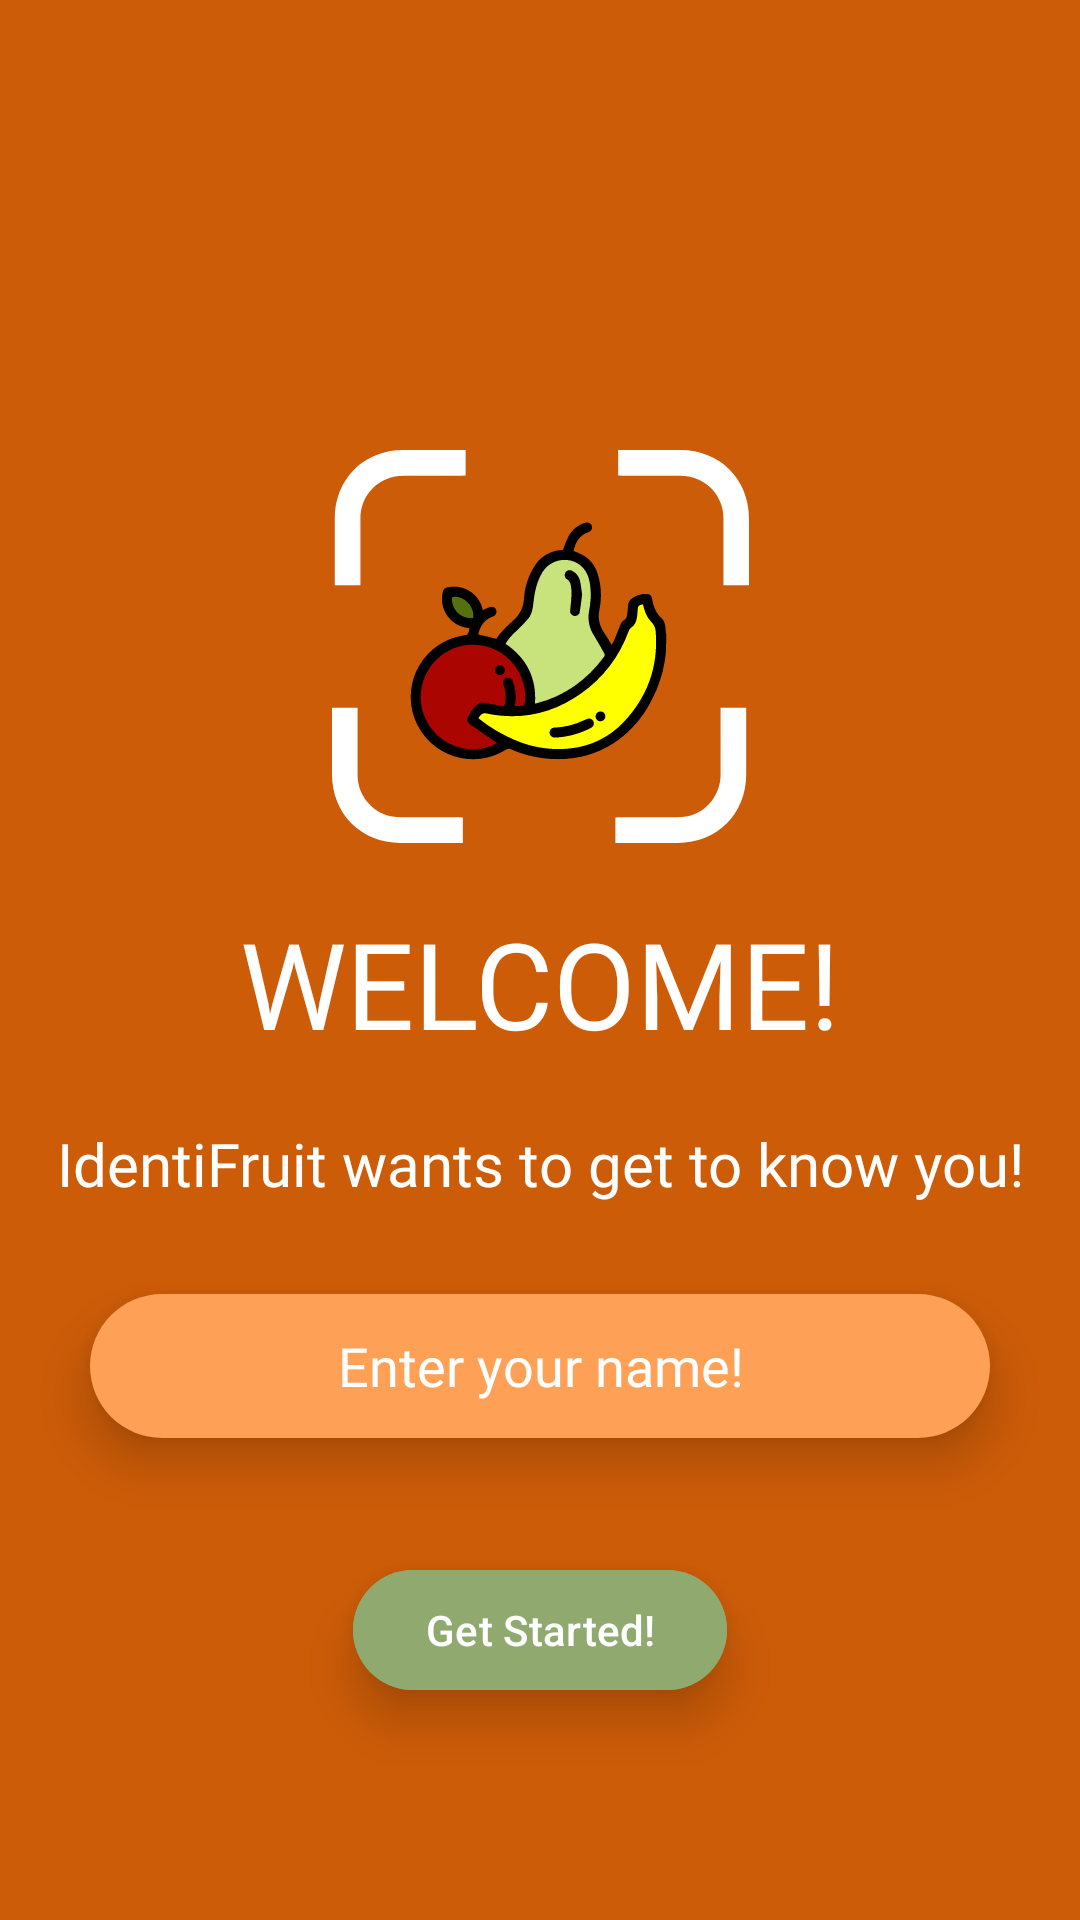

This screen was rendered from an Android layout file. Write that file and the resources it references.
<!-- AndroidManifest.xml: application theme Base.Theme.FruitRecognitionApp -->
<!-- res/layout/greeting_activity.xml -->
<?xml version="1.0" encoding="utf-8"?>
<androidx.constraintlayout.widget.ConstraintLayout xmlns:android="http://schemas.android.com/apk/res/android"
    android:layout_width="match_parent"
    android:layout_height="match_parent"
    xmlns:app="http://schemas.android.com/apk/res-auto"
    android:background="@color/orange">

    <ImageView
        android:id="@+id/logo"
        android:contentDescription="@string/logo_desc"
        android:layout_width="wrap_content"
        android:layout_height="wrap_content"
        android:src="@drawable/ic_logo"
        app:layout_constraintTop_toTopOf="parent"
        app:layout_constraintStart_toStartOf="parent"
        app:layout_constraintEnd_toEndOf="parent"
        android:layout_marginVertical="150dp"/>

    <TextView
        android:id="@+id/welcome"
        android:layout_width="wrap_content"
        android:layout_height="wrap_content"
        android:text="WELCOME!"
        android:fontFamily="@font/gilroy_extrabold"
        android:textSize="40sp"
        android:textColor="@color/white"
        app:layout_constraintTop_toBottomOf="@id/logo"
        app:layout_constraintStart_toStartOf="parent"
        app:layout_constraintEnd_toEndOf="parent"
        android:layout_marginTop="20dp"/>

    <TextView
        android:id="@+id/message"
        android:layout_width="wrap_content"
        android:layout_height="wrap_content"
        android:text="@string/name_prompt"
        android:textColor="@color/white"
        android:fontFamily="@font/gilroy_bold"
        android:textSize="20sp"
        app:layout_constraintTop_toBottomOf="@id/welcome"
        app:layout_constraintStart_toStartOf="parent"
        app:layout_constraintEnd_toEndOf="parent"
        android:layout_marginTop="20dp"/>

    <EditText
        android:contentDescription="@string/user_name_field"
        android:id="@+id/user_name"
        android:layout_width="300dp"
        android:layout_height="48dp"
        android:hint="@string/enter_name"
        android:fontFamily="@font/gilroy_regular"
        android:textColor="@color/white"
        android:textColorHint="@color/white"
        app:layout_constraintTop_toBottomOf="@id/message"
        app:layout_constraintStart_toStartOf="parent"
        app:layout_constraintEnd_toEndOf="parent"
        android:layout_margin="30dp"
        android:gravity="center"
        android:elevation="10dp"
        android:background="@drawable/bg_input_field" />

    <com.google.android.material.button.MaterialButton
        android:id="@+id/get_started"
        android:layout_width="wrap_content"
        android:layout_height="wrap_content"
        android:text="@string/get_started"
        app:layout_constraintTop_toBottomOf="@id/user_name"
        app:layout_constraintStart_toStartOf="parent"
        app:layout_constraintEnd_toEndOf="parent"
        android:layout_margin="40dp"
        android:elevation="30dp"
        android:translationZ="10dp"
        android:backgroundTint="@color/lightGreen"/>
</androidx.constraintlayout.widget.ConstraintLayout>
<!-- resources referenced by this layout -->
<resources>
  <color name="lightGreen">#90A96E</color>
  <color name="orange">#CD5C08</color>
  <color name="white">#FFFFFFFF</color>
  <!-- drawable bg_input_field (drawable) -->
  <?xml version="1.0" encoding="utf-8"?>
  <selector xmlns:android="http://schemas.android.com/apk/res/android">
      <item android:state_hovered="true">
          <shape>
              <solid android:color="@color/lightGreen"/>
          </shape>
      </item>
  
      <item android:state_focused="true">
          <shape>
              <solid android:color="@color/orange"/>
              <stroke android:color="@color/lightGreen"/>
          </shape>
      </item>
  
      <item>
          <shape>
              <solid android:color="@color/light_orange"/>
              <corners android:radius="50dp"/>
          </shape>
      </item>
  </selector>
  <!-- drawable ic_logo: vector/xml drawable (drawable, 10839 chars, omitted) -->
  <string name="enter_name">Enter your name!</string>
  <string name="get_started">Get Started!</string>
  <string name="logo_desc">App Logo</string>
  <string name="name_prompt">IdentiFruit wants to get to know you!</string>
  <string name="user_name_field">input field for user name</string>
  <style name="Base.Theme.FruitRecognitionApp" parent="Theme.Material3.Light.NoActionBar">
          
          
          <item name="android:statusBarColor">@color/orange</item>
          <item name="android:navigationBarColor">@color/orange</item>
      </style>
  <color name="light_orange">#FFA057</color>
</resources>
